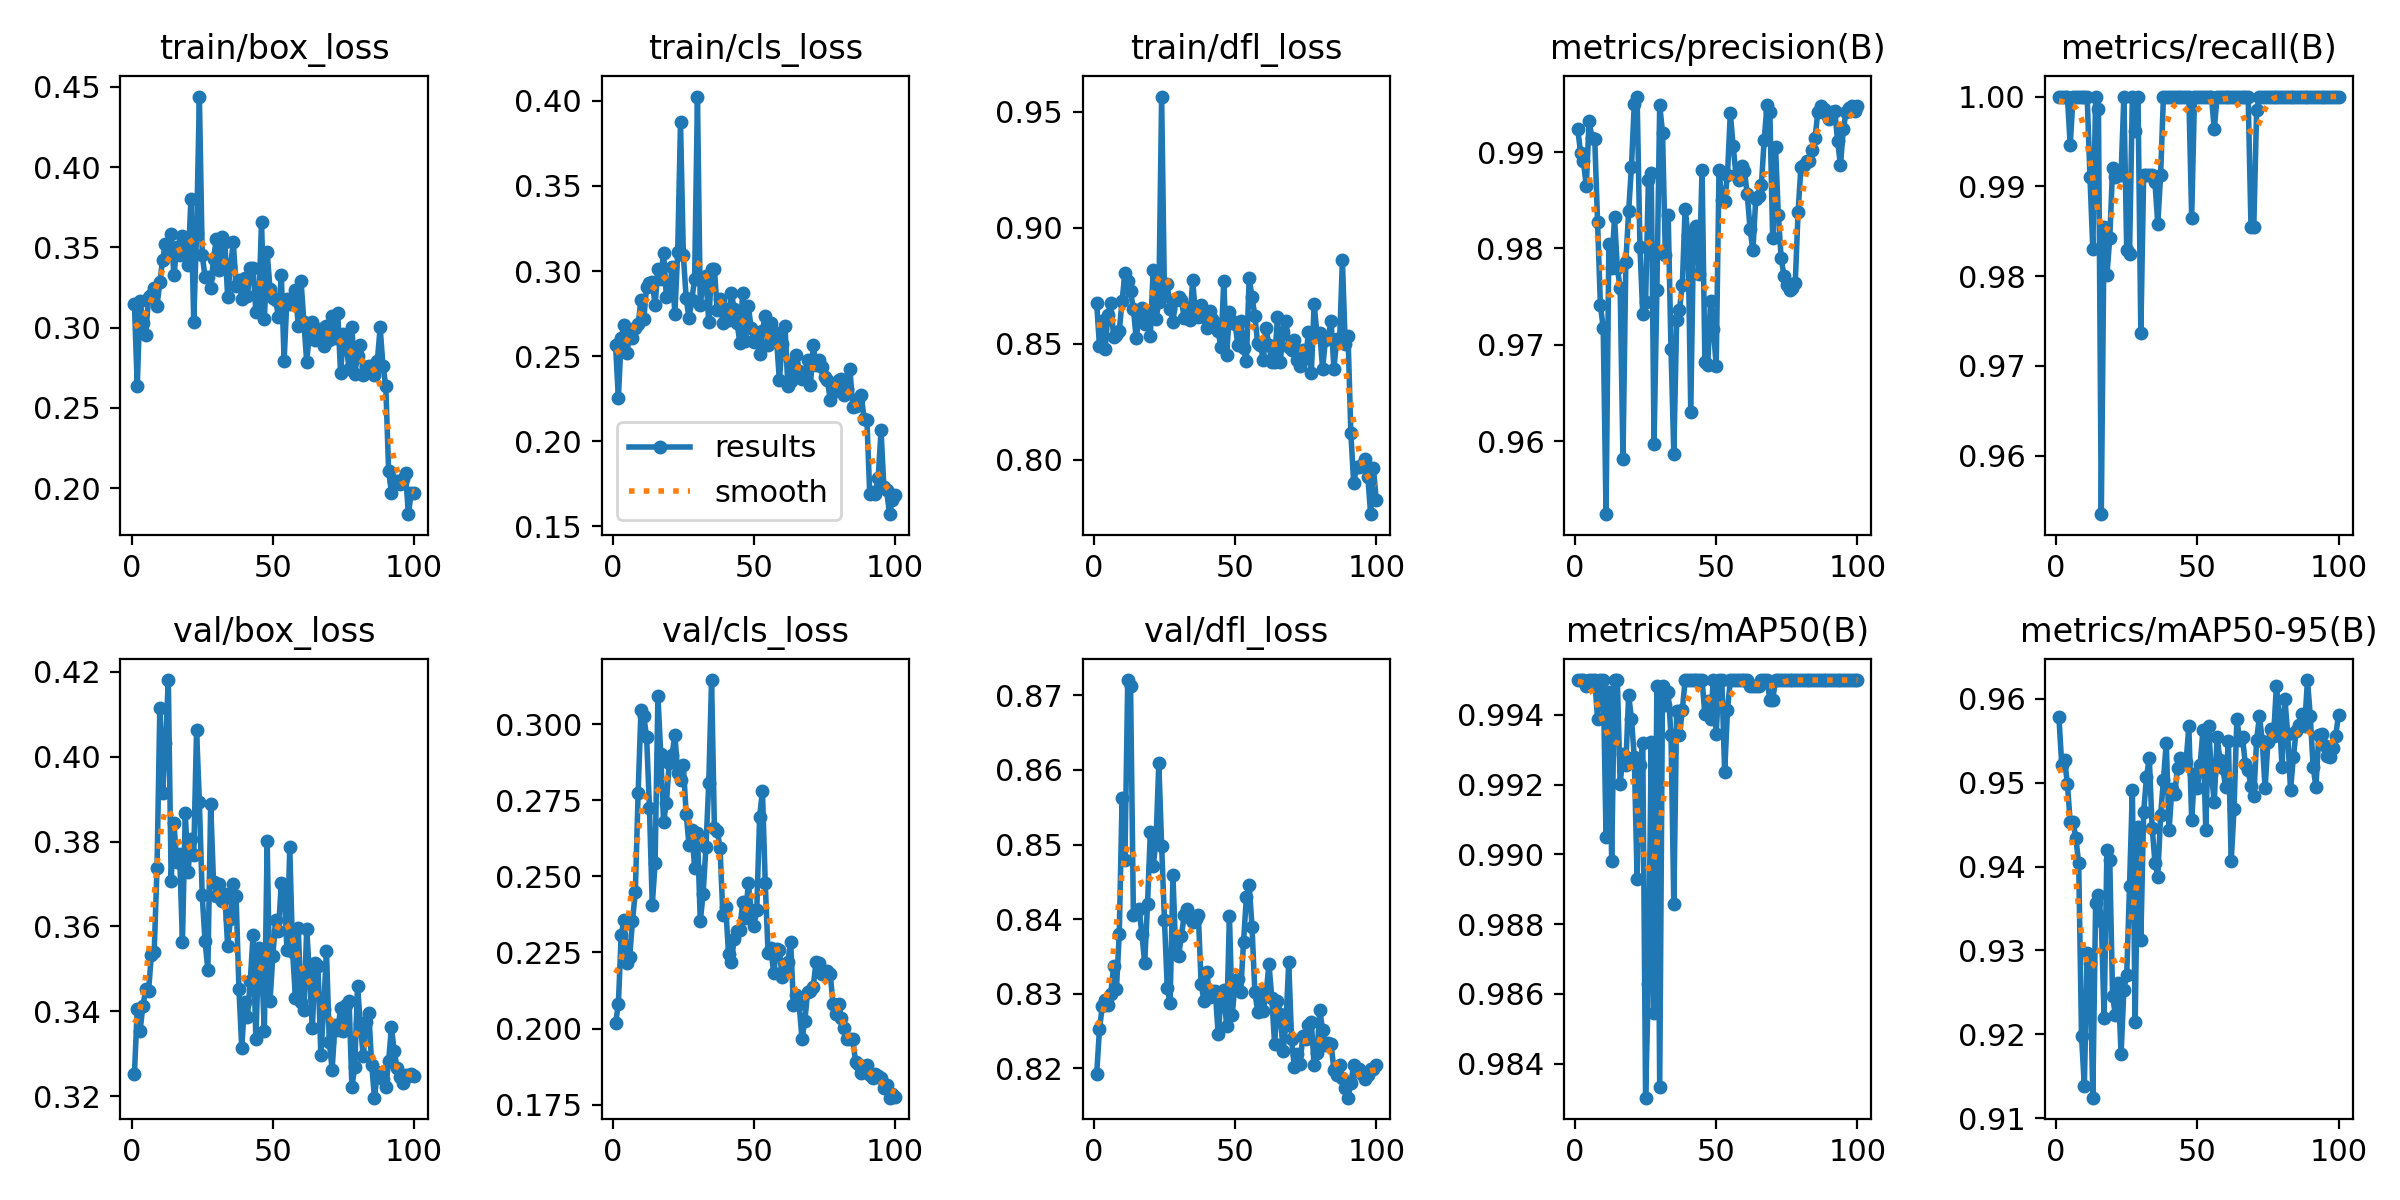

Data behind this chart, as committed beside it:
epoch, time, train/box_loss, train/cls_loss, train/dfl_loss, metrics/precision(B), metrics/recall(B), metrics/mAP50(B), metrics/mAP50-95(B), val/box_loss, val/cls_loss, val/dfl_loss, lr/pg0, lr/pg1, lr/pg2
1, 4.425, 0.3147, 0.2564, 0.8675, 0.9924, 1, 0.995, 0.9578, 0.3252, 0.2017, 0.8192, 0.0001286, 0.0001286, 0.0001286
2, 7.265, 0.2636, 0.2254, 0.8488, 0.9899, 1, 0.995, 0.9522, 0.3406, 0.208, 0.8253, 0.0002688, 0.0002688, 0.0002688
3, 9.935, 0.3168, 0.2607, 0.8598, 0.989, 1, 0.995, 0.9527, 0.3355, 0.2308, 0.8283, 0.0004062, 0.0004062, 0.0004062
4, 12.55, 0.303, 0.2681, 0.8479, 0.9865, 1, 0.9948, 0.9499, 0.3413, 0.2355, 0.8291, 0.0005408, 0.0005408, 0.0005408
5, 15.2, 0.2956, 0.2521, 0.8626, 0.9932, 0.9946, 0.995, 0.9453, 0.3452, 0.2215, 0.8284, 0.0006725, 0.0006725, 0.0006725
6, 17.79, 0.319, 0.2622, 0.8675, 0.9915, 1, 0.995, 0.9453, 0.3448, 0.2234, 0.83, 0.0008014, 0.0008014, 0.0008014
7, 20.37, 0.3206, 0.2606, 0.8528, 0.9914, 1, 0.995, 0.9434, 0.3533, 0.2355, 0.8337, 0.0009274, 0.0009274, 0.0009274
8, 22.93, 0.325, 0.2668, 0.8539, 0.9827, 1, 0.9939, 0.9404, 0.3539, 0.2449, 0.8307, 0.001051, 0.001051, 0.001051
9, 25.54, 0.3138, 0.2688, 0.8555, 0.9741, 1, 0.995, 0.9198, 0.3738, 0.2775, 0.838, 0.001171, 0.001171, 0.001171
10, 28.07, 0.3284, 0.2832, 0.8685, 0.9718, 1, 0.995, 0.9138, 0.4115, 0.3046, 0.8562, 0.001289, 0.001289, 0.001289
11, 30.52, 0.3424, 0.2717, 0.8803, 0.9524, 1, 0.9905, 0.9297, 0.3914, 0.3025, 0.8479, 0.001288, 0.001288, 0.001288
12, 33.07, 0.3523, 0.2909, 0.8768, 0.9805, 0.991, 0.9947, 0.9285, 0.4033, 0.2958, 0.872, 0.001273, 0.001273, 0.001273
13, 35.59, 0.347, 0.2932, 0.8725, 0.978, 0.983, 0.9898, 0.9124, 0.418, 0.2725, 0.8712, 0.001259, 0.001259, 0.001259
14, 38.14, 0.3586, 0.2937, 0.865, 0.9832, 1, 0.995, 0.9357, 0.3707, 0.2406, 0.8405, 0.001245, 0.001245, 0.001245
15, 40.73, 0.3325, 0.2799, 0.8523, 0.978, 0.9987, 0.995, 0.9366, 0.3843, 0.2543, 0.8408, 0.001231, 0.001231, 0.001231
16, 43.29, 0.35, 0.3012, 0.8621, 0.9759, 0.9535, 0.992, 0.9336, 0.3751, 0.3092, 0.8413, 0.001217, 0.001217, 0.001217
17, 45.77, 0.3456, 0.2951, 0.8652, 0.9582, 0.9855, 0.9929, 0.922, 0.377, 0.2903, 0.838, 0.001203, 0.001203, 0.001203
18, 48.34, 0.3574, 0.3109, 0.8583, 0.9786, 0.9801, 0.9926, 0.942, 0.3563, 0.2679, 0.8341, 0.001189, 0.001189, 0.001189
19, 50.82, 0.3479, 0.2845, 0.8633, 0.9839, 0.9842, 0.9946, 0.9407, 0.3867, 0.2741, 0.842, 0.001174, 0.001174, 0.001174
20, 53.37, 0.3393, 0.2861, 0.8532, 0.9885, 0.992, 0.9939, 0.9245, 0.3729, 0.2871, 0.8517, 0.00116, 0.00116, 0.00116
21, 55.91, 0.38, 0.3026, 0.8819, 0.995, 0.991, 0.9928, 0.9223, 0.3806, 0.2899, 0.8471, 0.001146, 0.001146, 0.001146
22, 58.6, 0.3036, 0.2747, 0.8605, 0.9958, 0.9912, 0.9893, 0.9261, 0.3768, 0.2964, 0.8504, 0.001132, 0.001132, 0.001132
23, 61.15, 0.3589, 0.3111, 0.8679, 0.9802, 0.9912, 0.9926, 0.9176, 0.4062, 0.284, 0.8609, 0.001118, 0.001118, 0.001118
24, 63.74, 0.444, 0.3874, 0.9564, 0.9732, 1, 0.9932, 0.9253, 0.3893, 0.2818, 0.8498, 0.001104, 0.001104, 0.001104
25, 66.31, 0.3454, 0.3095, 0.8704, 0.9744, 0.9829, 0.983, 0.9271, 0.3673, 0.2865, 0.8399, 0.001089, 0.001089, 0.001089
26, 68.87, 0.3315, 0.2841, 0.8758, 0.9871, 0.9824, 0.9863, 0.9377, 0.3565, 0.2706, 0.8307, 0.001075, 0.001075, 0.001075
27, 71.43, 0.3313, 0.2723, 0.8651, 0.9878, 1, 0.9932, 0.9492, 0.3498, 0.2603, 0.8287, 0.001061, 0.001061, 0.001061
28, 74, 0.3246, 0.283, 0.8595, 0.9597, 0.9961, 0.9854, 0.9215, 0.3888, 0.2653, 0.8459, 0.001047, 0.001047, 0.001047
29, 76.61, 0.343, 0.2955, 0.869, 0.9756, 1, 0.9948, 0.9447, 0.3705, 0.2528, 0.8354, 0.001033, 0.001033, 0.001033
30, 79.14, 0.355, 0.4025, 0.8703, 0.9949, 0.9737, 0.9833, 0.9313, 0.3672, 0.2642, 0.8351, 0.001019, 0.001019, 0.001019
31, 81.66, 0.3361, 0.2799, 0.8687, 0.992, 0.9912, 0.9948, 0.9465, 0.3699, 0.2352, 0.8377, 0.001005, 0.001005, 0.001005
32, 84.24, 0.3566, 0.2942, 0.8613, 0.9794, 0.9912, 0.9943, 0.9507, 0.366, 0.2442, 0.8406, 0.0009904, 0.0009904, 0.0009904
33, 86.74, 0.3535, 0.2968, 0.8653, 0.9835, 0.9912, 0.9947, 0.9529, 0.3676, 0.2596, 0.8414, 0.0009763, 0.0009763, 0.0009763
34, 89.28, 0.3192, 0.27, 0.8603, 0.9696, 0.9912, 0.9934, 0.9446, 0.3554, 0.2806, 0.8401, 0.0009621, 0.0009621, 0.0009621
35, 91.9, 0.3381, 0.3011, 0.8773, 0.9587, 0.9905, 0.9886, 0.9405, 0.3618, 0.3145, 0.8396, 0.000948, 0.000948, 0.000948
36, 94.51, 0.353, 0.3013, 0.8623, 0.9725, 0.9858, 0.9941, 0.9387, 0.37, 0.2658, 0.84, 0.0009339, 0.0009339, 0.0009339
37, 97.06, 0.3262, 0.2771, 0.8615, 0.9736, 0.9912, 0.9934, 0.9461, 0.3671, 0.265, 0.8405, 0.0009197, 0.0009197, 0.0009197
38, 99.61, 0.3298, 0.2837, 0.8665, 0.9762, 1, 0.9941, 0.9503, 0.3454, 0.2594, 0.8313, 0.0009056, 0.0009056, 0.0009056
39, 102.1, 0.3181, 0.2695, 0.8616, 0.9841, 1, 0.995, 0.9548, 0.3313, 0.2372, 0.829, 0.0008914, 0.0008914, 0.0008914
40, 104.7, 0.3307, 0.2775, 0.8569, 0.9814, 1, 0.995, 0.9444, 0.3421, 0.24, 0.8329, 0.0008773, 0.0008773, 0.0008773
41, 107.2, 0.3199, 0.2711, 0.8639, 0.963, 1, 0.995, 0.9492, 0.3386, 0.2245, 0.8295, 0.0008631, 0.0008631, 0.0008631
42, 109.7, 0.3375, 0.2869, 0.8607, 0.9818, 1, 0.995, 0.9486, 0.3471, 0.222, 0.8304, 0.000849, 0.000849, 0.000849
43, 112.3, 0.3369, 0.2778, 0.8589, 0.9823, 1, 0.995, 0.9518, 0.3579, 0.2293, 0.8304, 0.0008348, 0.0008348, 0.0008348
44, 114.8, 0.31, 0.2697, 0.8553, 0.9773, 1, 0.995, 0.9529, 0.3334, 0.232, 0.8246, 0.0008207, 0.0008207, 0.0008207
45, 117.4, 0.3119, 0.258, 0.8485, 0.9882, 1, 0.995, 0.9526, 0.3549, 0.2324, 0.8291, 0.0008065, 0.0008065, 0.0008065
46, 119.9, 0.3657, 0.2871, 0.8769, 0.9682, 1, 0.994, 0.9524, 0.3514, 0.2415, 0.8305, 0.0007924, 0.0007924, 0.0007924
47, 122.5, 0.3051, 0.259, 0.8449, 0.9679, 1, 0.9944, 0.9567, 0.3355, 0.2364, 0.8257, 0.0007782, 0.0007782, 0.0007782
48, 125, 0.3469, 0.2796, 0.8635, 0.9745, 0.9865, 0.9939, 0.9456, 0.38, 0.2477, 0.8404, 0.0007641, 0.0007641, 0.0007641
49, 127.7, 0.3243, 0.2667, 0.8598, 0.9717, 1, 0.995, 0.951, 0.3424, 0.2391, 0.8272, 0.0007499, 0.0007499, 0.0007499
50, 130.3, 0.3182, 0.2584, 0.8587, 0.9678, 1, 0.9935, 0.9493, 0.3529, 0.2338, 0.8314, 0.0007358, 0.0007358, 0.0007358
51, 132.8, 0.3173, 0.2602, 0.8493, 0.9881, 1, 0.995, 0.9521, 0.3616, 0.239, 0.832, 0.0007216, 0.0007216, 0.0007216
52, 135.4, 0.3067, 0.2515, 0.8599, 0.985, 1, 0.995, 0.9563, 0.359, 0.2694, 0.8303, 0.0007075, 0.0007075, 0.0007075
53, 137.9, 0.3329, 0.2649, 0.848, 0.9849, 1, 0.9923, 0.9443, 0.3701, 0.2781, 0.837, 0.0006934, 0.0006934, 0.0006934
54, 140.6, 0.2795, 0.2733, 0.8426, 0.9877, 1, 0.9941, 0.9567, 0.3694, 0.2479, 0.8429, 0.0006792, 0.0006792, 0.0006792
55, 143.2, 0.3179, 0.2566, 0.8783, 0.9941, 1, 0.995, 0.951, 0.3545, 0.2248, 0.8445, 0.0006651, 0.0006651, 0.0006651
56, 145.7, 0.3149, 0.2696, 0.8701, 0.9906, 0.9963, 0.995, 0.9477, 0.3786, 0.2265, 0.839, 0.0006509, 0.0006509, 0.0006509
57, 148.2, 0.3154, 0.2644, 0.8621, 0.9877, 1, 0.995, 0.9555, 0.3541, 0.2181, 0.8303, 0.0006368, 0.0006368, 0.0006368
58, 150.8, 0.3237, 0.2602, 0.8501, 0.9871, 1, 0.995, 0.9527, 0.3432, 0.2261, 0.8276, 0.0006226, 0.0006226, 0.0006226
59, 153.4, 0.3009, 0.2359, 0.8495, 0.9886, 1, 0.995, 0.9518, 0.3596, 0.2258, 0.83, 0.0006085, 0.0006085, 0.0006085
60, 155.9, 0.3289, 0.257, 0.8428, 0.9881, 1, 0.995, 0.9495, 0.3421, 0.2169, 0.8276, 0.0005943, 0.0005943, 0.0005943
... 40 more rows
